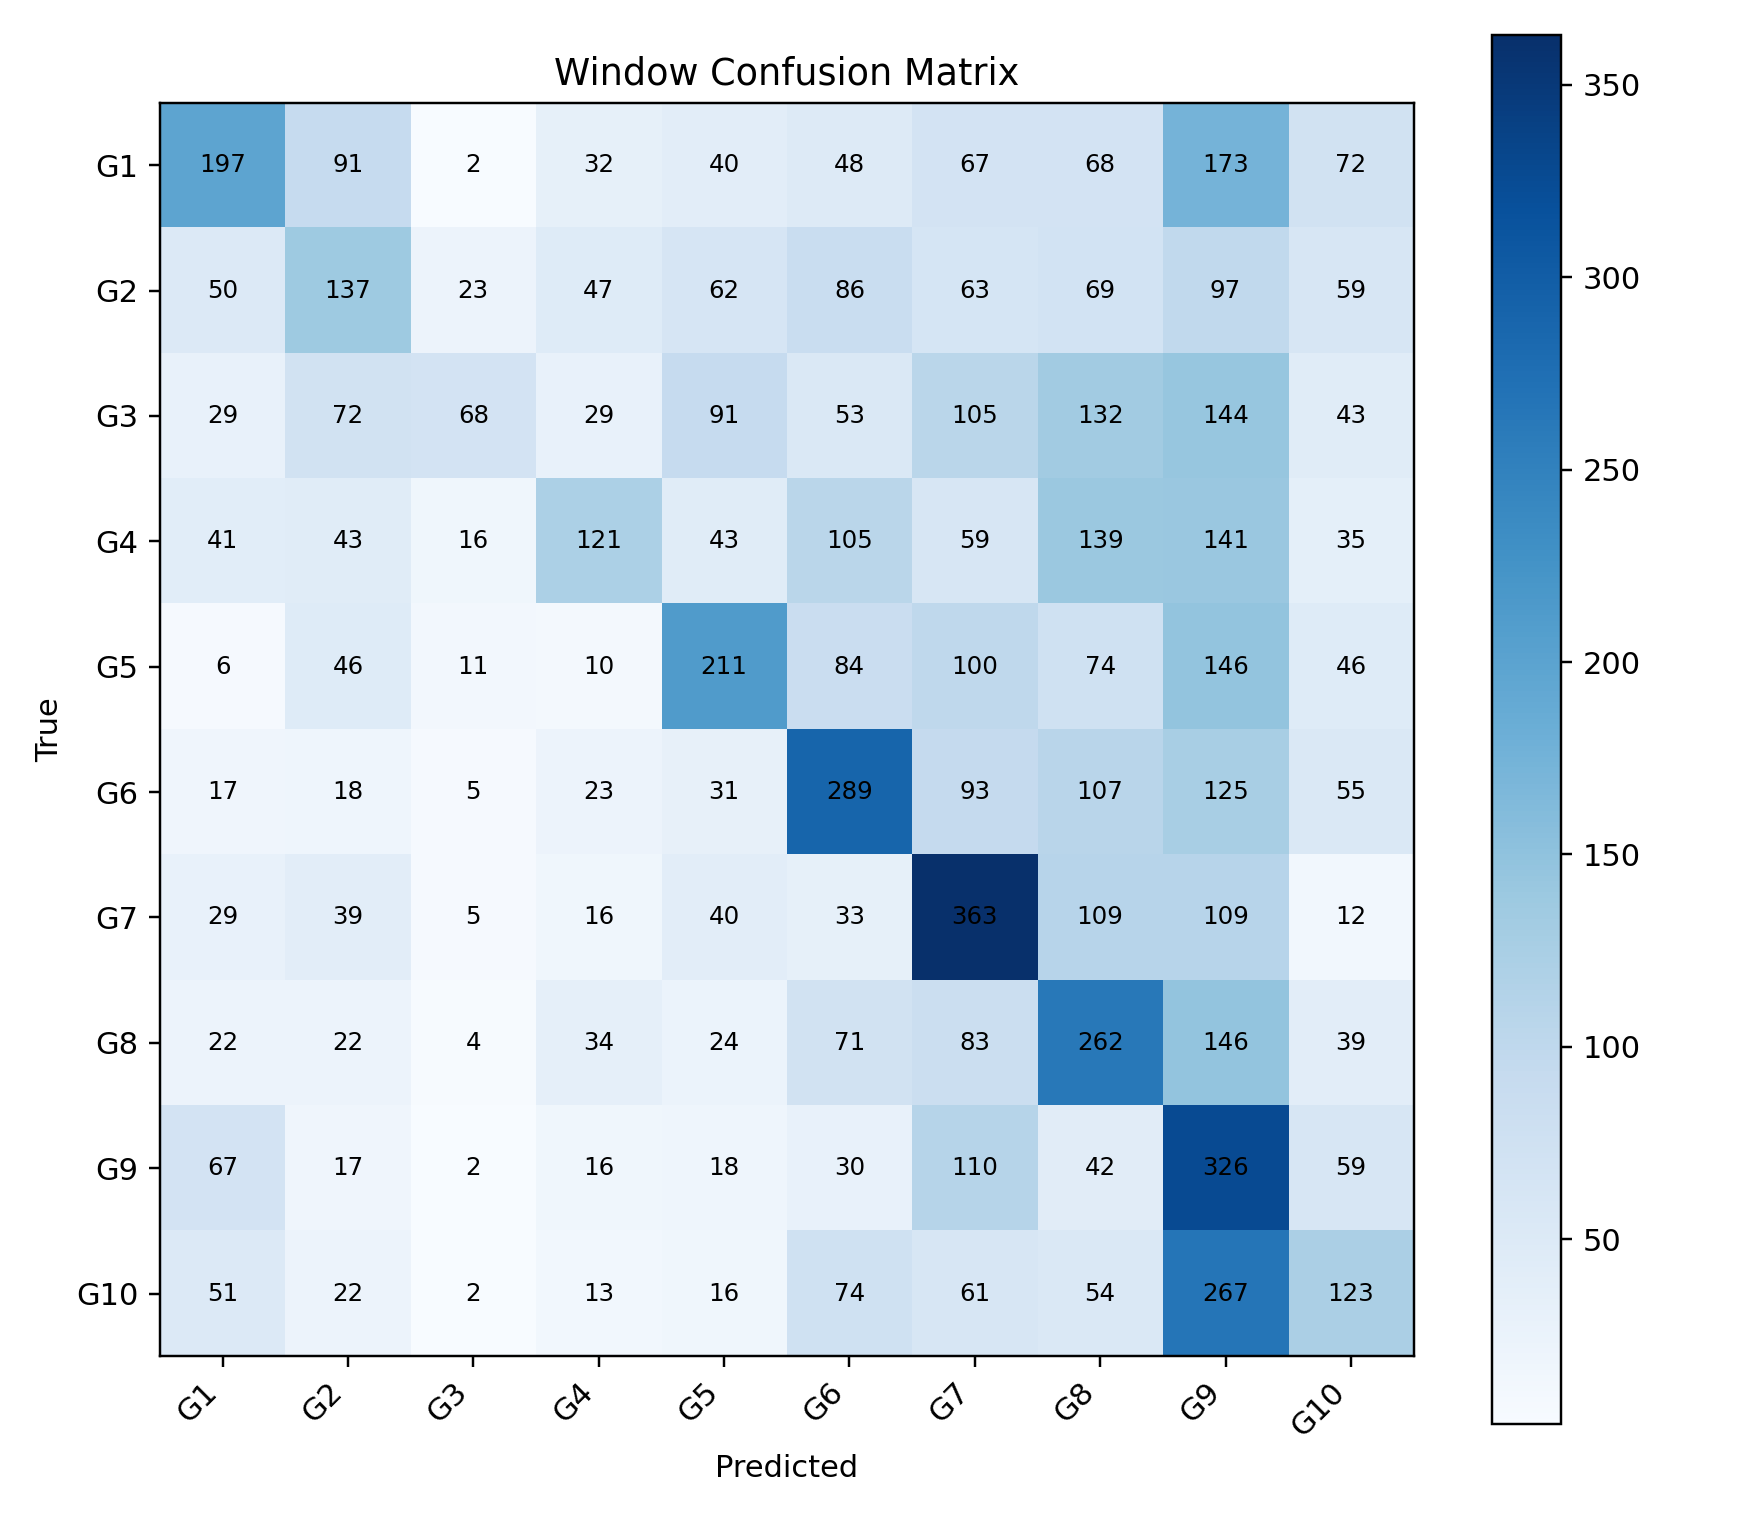

Values plotted in this chart, from the file beside it:
, G1, G2, G3, G4, G5, G6, G7, G8, G9, G10
G1, 197, 91, 2, 32, 40, 48, 67, 68, 173, 72
G2, 50, 137, 23, 47, 62, 86, 63, 69, 97, 59
G3, 29, 72, 68, 29, 91, 53, 105, 132, 144, 43
G4, 41, 43, 16, 121, 43, 105, 59, 139, 141, 35
G5, 6, 46, 11, 10, 211, 84, 100, 74, 146, 46
G6, 17, 18, 5, 23, 31, 289, 93, 107, 125, 55
G7, 29, 39, 5, 16, 40, 33, 363, 109, 109, 12
G8, 22, 22, 4, 34, 24, 71, 83, 262, 146, 39
G9, 67, 17, 2, 16, 18, 30, 110, 42, 326, 59
G10, 51, 22, 2, 13, 16, 74, 61, 54, 267, 123
